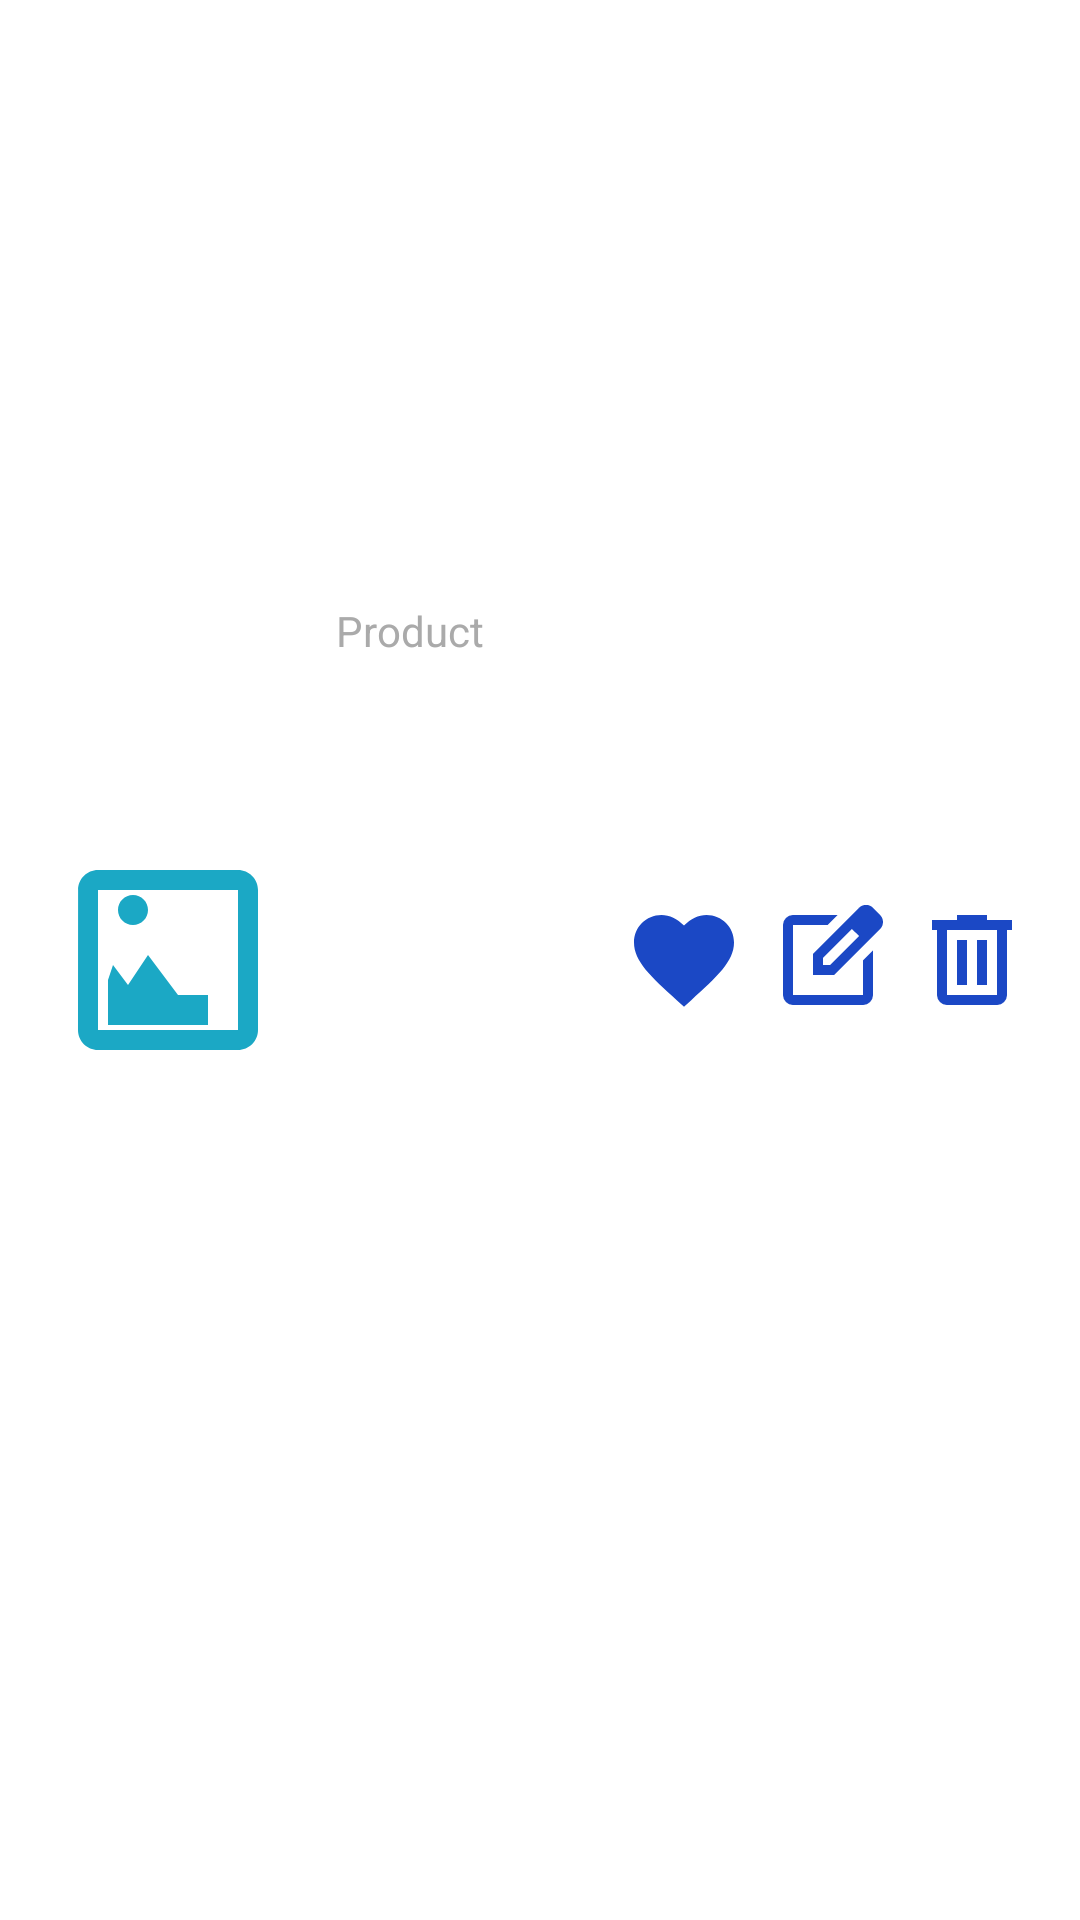

Layout XML and referenced resources for this Android screen:
<!-- AndroidManifest.xml: application theme Theme.Storageroom -->
<!-- res/layout/activity_product_item.xml -->
<?xml version="1.0" encoding="utf-8"?>
<androidx.constraintlayout.widget.ConstraintLayout
    xmlns:android="http://schemas.android.com/apk/res/android"
    xmlns:app="http://schemas.android.com/apk/res-auto"
    android:layout_width="match_parent"
    android:layout_height="wrap_content"
    android:padding="16dp"
    android:background="@android:color/white"
    android:elevation="4dp"
    android:layout_margin="8dp">

    
    <ImageView
        android:id="@+id/productImage"
        android:layout_width="80dp"
        android:layout_height="80dp"
        android:scaleType="centerCrop"
        android:src="@drawable/image_placeholder_icon"
        app:layout_constraintStart_toStartOf="parent"
        app:layout_constraintTop_toTopOf="parent"
        app:layout_constraintBottom_toBottomOf="parent"
        android:contentDescription="@string/product_image" />

    
    <TextView
        android:id="@+id/productName"
        android:layout_width="0dp"
        android:layout_height="wrap_content"
        android:layout_marginStart="16dp"
        android:layout_marginEnd="16dp"
        android:textAppearance="?android:textAppearanceMedium"
        android:textColor="@color/primary"
        android:textSize="18sp"
        android:textStyle="bold"
        app:layout_constraintStart_toEndOf="@id/productImage"
        app:layout_constraintTop_toTopOf="parent"
        app:layout_constraintEnd_toStartOf="@id/buttonContainer"
        app:layout_constraintBottom_toTopOf="@+id/productQuantity" />

    
    <TextView
        android:id="@+id/productQuantity"
        android:layout_width="0dp"
        android:layout_height="wrap_content"
        android:layout_marginStart="16dp"
        android:layout_marginEnd="16dp"
        android:textSize="14sp"
        android:textColor="@android:color/darker_gray"
        app:layout_constraintStart_toEndOf="@id/productImage"
        app:layout_constraintTop_toBottomOf="@+id/productName"
        app:layout_constraintEnd_toStartOf="@id/buttonContainer"
        app:layout_constraintBottom_toTopOf="@id/buttonContainer"
        android:maxLines="1"
        android:text="Product Quantity" />

    
    <LinearLayout
        android:id="@+id/buttonContainer"
        android:layout_width="wrap_content"
        android:layout_height="wrap_content"
        android:gravity="end"
        android:orientation="horizontal"
        app:layout_constraintTop_toTopOf="parent"
        app:layout_constraintEnd_toEndOf="parent"
        app:layout_constraintBottom_toBottomOf="parent">

        
        <ImageView
            android:id="@+id/favoriteButton"
            android:layout_width="40dp"
            android:layout_height="40dp"
            android:layout_marginStart="8dp"
            android:src="@drawable/favorite_icon"
            android:contentDescription="@string/favorite_button" />

        
        <ImageView
            android:id="@+id/editButton"
            android:layout_width="40dp"
            android:layout_height="40dp"
            android:layout_marginStart="8dp"
            android:src="@drawable/edit_square_icon"
            android:contentDescription="@string/edit_button" />

        
        <ImageView
            android:id="@+id/deleteButton"
            android:layout_width="40dp"
            android:layout_height="40dp"
            android:layout_marginStart="8dp"
            android:src="@drawable/delete_icon"
            android:contentDescription="@string/delete_button" />
    </LinearLayout>

</androidx.constraintlayout.widget.ConstraintLayout>
<!-- resources referenced by this layout -->
<resources>
  <!-- drawable delete_icon (drawable) -->
  <vector xmlns:android="http://schemas.android.com/apk/res/android"
      android:width="24dp"
      android:height="24dp"
      android:viewportWidth="960"
      android:viewportHeight="960">
    <path
        android:pathData="M280,840q-33,0 -56.5,-23.5T200,760v-520h-40v-80h200v-40h240v40h200v80h-40v520q0,33 -23.5,56.5T680,840L280,840ZM680,240L280,240v520h400v-520ZM360,680h80v-360h-80v360ZM520,680h80v-360h-80v360ZM280,240v520,-520Z"
        android:fillColor="#1B48C5"/>
  </vector>
  <!-- drawable edit_square_icon (drawable) -->
  <vector xmlns:android="http://schemas.android.com/apk/res/android"
      android:width="24dp"
      android:height="24dp"
      android:viewportWidth="960"
      android:viewportHeight="960">
    <path
        android:pathData="M200,840q-33,0 -56.5,-23.5T120,760v-560q0,-33 23.5,-56.5T200,120h357l-80,80L200,200v560h560v-278l80,-80v358q0,33 -23.5,56.5T760,840L200,840ZM480,480ZM360,600v-170l367,-367q12,-12 27,-18t30,-6q16,0 30.5,6t26.5,18l56,57q11,12 17,26.5t6,29.5q0,15 -5.5,29.5T897,232L530,600L360,600ZM841,176 L785,120 841,176ZM440,520h56l232,-232 -28,-28 -29,-28 -231,231v57ZM700,260 L671,232 700,260 728,288 700,260Z"
        android:fillColor="#1B48C5"/>
  </vector>
  <!-- drawable favorite_icon (drawable) -->
  <vector xmlns:android="http://schemas.android.com/apk/res/android"
      android:width="24dp"
      android:height="24dp"
      android:viewportWidth="24"
      android:viewportHeight="24">
  
    <path
        android:pathData="M12,21.35L10.55,20.03C5.4,15.36 2,12.27 2,8.5C2,5.42 4.42,3 7.5,3C9.12,3 10.65,3.81 12,5.08C13.35,3.81 14.88,3 16.5,3C19.58,3 22,5.42 22,8.5C22,12.27 18.6,15.36 13.45,20.03L12,21.35Z"
        android:fillColor="#1B48C5"/>
  </vector>
  <!-- drawable image_placeholder_icon (drawable) -->
  <vector xmlns:android="http://schemas.android.com/apk/res/android"
      android:width="24dp"
      android:height="24dp"
      android:viewportWidth="24"
      android:viewportHeight="24">
    <path
        android:fillColor="#1BA8C5"
        android:pathData="M19,3H5c-1.1,0 -1.99,0.9 -1.99,2L3,19c0,1.1 0.9,2 2,2h14c1.1,0 2,-0.9 2,-2V5c0,-1.1 -0.9,-2 -2,-2zM19,19H5V5h14v14zM6.5,12.5l1.5,2 2,-3 3,4h3v3H6v-4.5zM8.5,8.5c0.83,0 1.5,-0.67 1.5,-1.5s-0.67,-1.5 -1.5,-1.5S7,6.17 7,7s0.67,1.5 1.5,1.5z"/>
  </vector>
  <string name="delete_button">Delete</string>
  <string name="edit_button">Edit</string>
  <string name="favorite_button">Favorite</string>
  <string name="product_image">Product image</string>
  <color name="black">#FF000000</color>
</resources>
